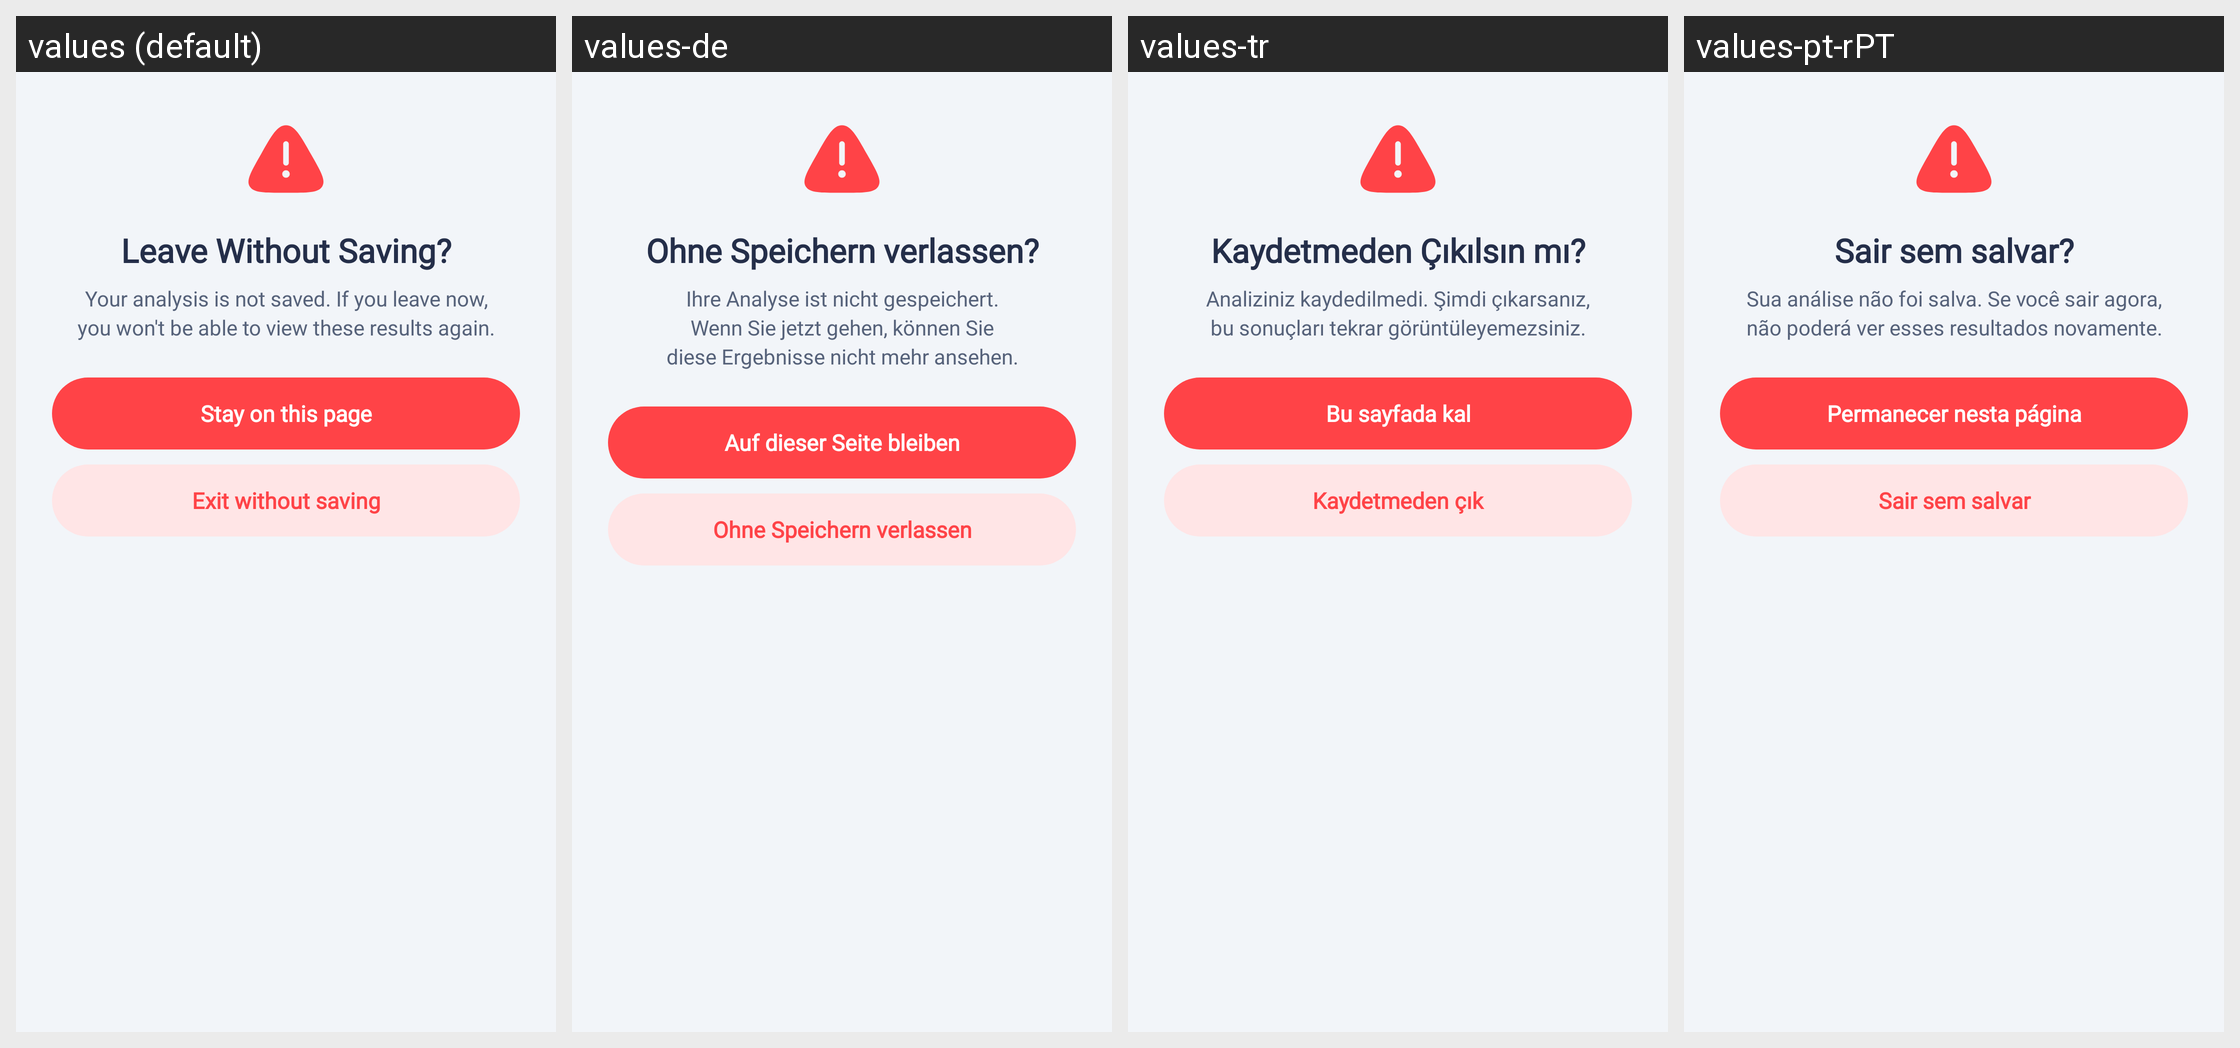

Translations of the strings shown on this Android screen, per locale in the grid:
Android screen res/layout/dialog_leave_without_saving.xml rendered under 4 locales, left to right: values (default), values-de, values-tr, values-pt-rPT. Device: Nexus 5 (rendered at 1080×1920; each locale shown at half size, 540×960, under a caption strip naming it); theme Theme.HealthCareAI.
Other locales in the repository, not shown: values-ar, values-bn, values-es, values-fr, values-hi, values-id, values-in, values-ja, values-ko, values-pt-rBR, values-ru, values-vi, values-zh-rCN, values-zh-rTW.
Strings drawn on this screen, with the default value and each locale's value (text and hints the layout hard-codes, and strings that could not be matched under every locale, appear in the picture but are not listed):

dialog_leave_without_saving_title
  values: Leave Without Saving?
  values-de: Ohne Speichern verlassen?
  values-tr: Kaydetmeden Çıkılsın mı?
  values-pt-rPT: Sair sem salvar?

dialog_leave_without_saving_message
  values: Your analysis is not saved. If you leave now, you won't be able to view these results again.
  values-de: Ihre Analyse ist nicht gespeichert. Wenn Sie jetzt gehen, können Sie diese Ergebnisse nicht mehr ansehen.
  values-tr: Analiziniz kaydedilmedi. Şimdi çıkarsanız, bu sonuçları tekrar görüntüleyemezsiniz.
  values-pt-rPT: Sua análise não foi salva. Se você sair agora, não poderá ver esses resultados novamente.

btn_stay_on_page
  values: Stay on this page
  values-de: Auf dieser Seite bleiben
  values-tr: Bu sayfada kal
  values-pt-rPT: Permanecer nesta página

btn_exit_without_saving
  values: Exit without saving
  values-de: Ohne Speichern verlassen
  values-tr: Kaydetmeden çık
  values-pt-rPT: Sair sem salvar
